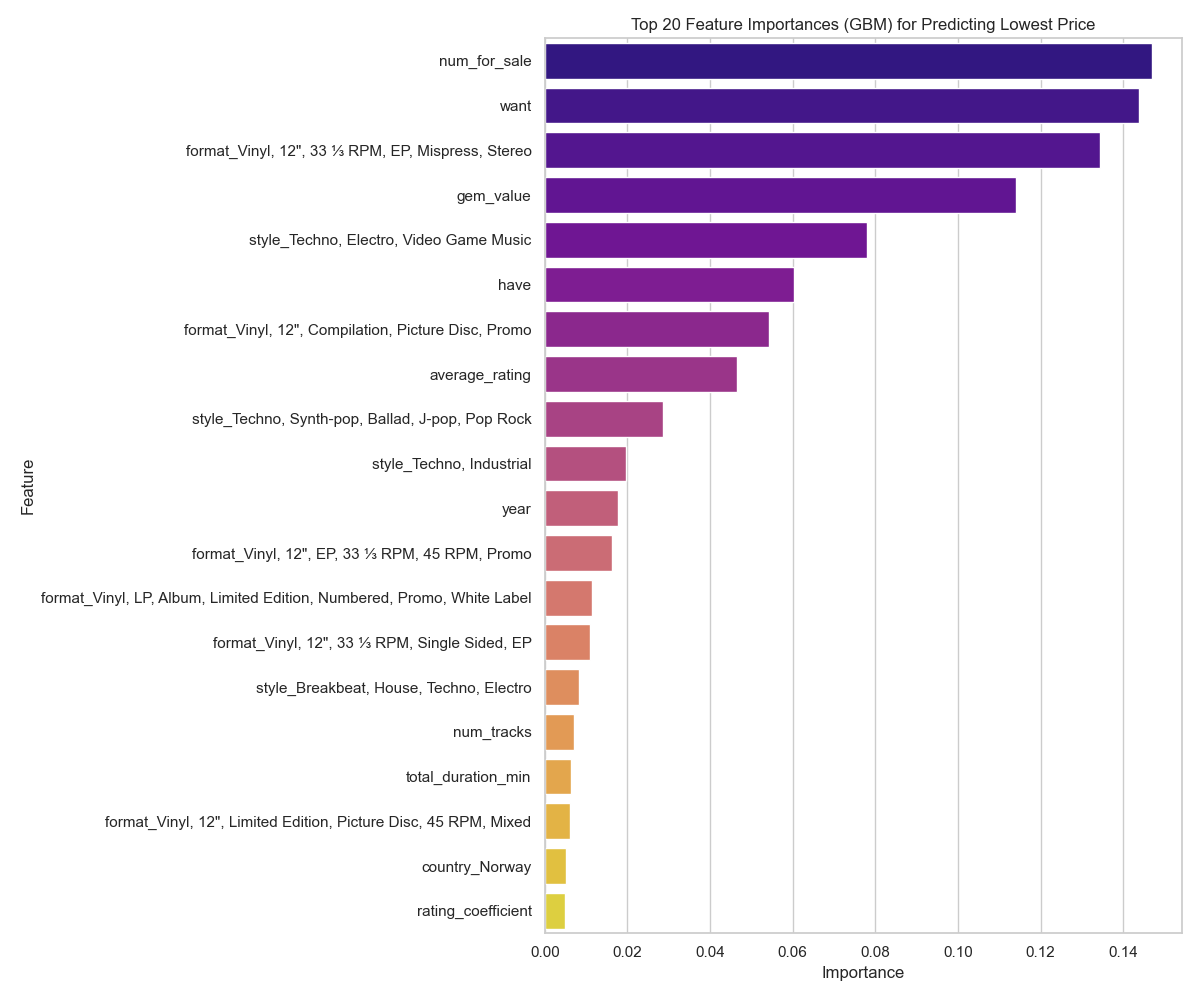

The data file committed next to this chart (first rows):
feature, importance
num_for_sale, 0.1469
want, 0.1439
format_Vinyl, 12", 33 ⅓ RPM, EP, Mispres…, 0.1343
gem_value, 0.1141
style_Techno, Electro, Video Game Music, 0.07804
have, 0.06027
format_Vinyl, 12", Compilation, Picture …, 0.05427
average_rating, 0.04654
style_Techno, Synth-pop, Ballad, J-pop, …, 0.02867
style_Techno, Industrial, 0.01963
year, 0.01775
format_Vinyl, 12", EP, 33 ⅓ RPM, 45 RPM,…, 0.01622
format_Vinyl, LP, Album, Limited Edition…, 0.01136
format_Vinyl, 12", 33 ⅓ RPM, Single Side…, 0.01097
style_Breakbeat, House, Techno, Electro, 0.008308
num_tracks, 0.007117
total_duration_min, 0.006405
format_Vinyl, 12", Limited Edition, Pict…, 0.006048
country_Norway, 0.005184
rating_coefficient, 0.005005
format_Vinyl, 12", 33 ⅓ RPM, Compilation…, 0.004964
style_Soul, Disco, Techno, House, 0.00463
style_Techno, Electro, Acid, 0.004276
style_Eurobeat, Techno, 0.003786
style_Techno, Tribal, 0.003747
style_Techno, Video Game Music, 0.003655
style_Acid House, Techno, Euro House, Fu…, 0.00355
rating_count, 0.003514
demand_coefficient, 0.003509
style_Progressive House, Techno, Progres…, 0.00347
format_Vinyl, 12", 33 ⅓ RPM, EP, Limited…, 0.003206
format_Vinyl, 12", Box Set, Limited Edit…, 0.00287
style_Techno, UK Garage, House, 0.002648
country_Europe, 0.002459
style_Trance, Techno, Hard House, 0.00244
style_Progressive House, House, Trance, …, 0.002094
style_Techno, Trance, Tech Trance, 0.001641
style_Techno, Synth-pop, Tech House, Ani…, 0.001599
format_Vinyl, 12", 45 RPM, Promo, White …, 0.001458
genre_Electronic, Hip Hop, Jazz, Rock, R…, 0.001435
style_House, Italo House, Hardcore, Tech…, 0.001408
format_Vinyl, 12", Limited Edition, Repr…, 0.001401
format_Vinyl, 10", 45 RPM, Limited Editi…, 0.001327
style_Techno, Experimental, 0.001271
style_Hardcore, Gabber, Acid, Hard Tranc…, 0.001118
style_Techno, Tech House, Progressive Tr…, 0.001113
style_Techno, Synth-pop, New Wave, 0.001092
format_Vinyl, 12", Maxi-Single, Test Pre…, 0.0008247
format_Box Set, Compilation, Vinyl, LP, …, 0.0007189
style_Breakbeat, Tribal, Techno, Freetek…, 0.0007023
format_Vinyl, 12", Limited Edition, Unof…, 0.0006861
format_Vinyl, 12", 33 ⅓ RPM, Album, Limi…, 0.0006422
style_Folk Rock, Italo-Disco, Afrobeat, …, 0.0005011
style_House, Techno, Downtempo, Drum n B…, 0.0004824
style_Hardcore, Gabber, Doomcore, Techno, 0.0004413
style_House, Techno, Euro House, Europop…, 0.0004239
style_Dub Techno, Experimental, Dub Poet…, 0.0004229
style_House, J-pop, Techno, Breaks, 0.0004214
style_Tribal, Techno, 0.0004111
format_Vinyl, LP, Album, Stereo, Vinyl, …, 0.000298
... 7,904 more rows
